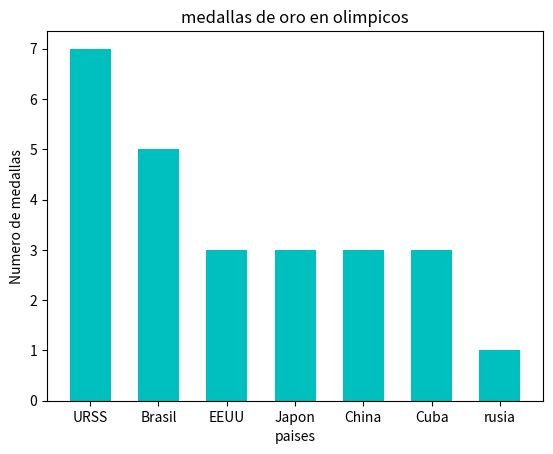

Source code (Python):
#----Medallas de oro en olimpicos de voleibol----#
import matplotlib.pyplot as plt
paises = ["URSS", "Brasil", "EEUU", "Japon", "China", "Cuba", "rusia"]
medallas = [7, 5, 3, 3, 3, 3, 1]
plt.bar (paises, medallas, width= 0.6, color = "c")
plt.title ("medallas de oro en olimpicos")
plt.xlabel ("paises")
plt.ylabel ("Numero de medallas")
plt.savefig ("medallasDeOroEnOlimpicos.png")
plt.show ()
